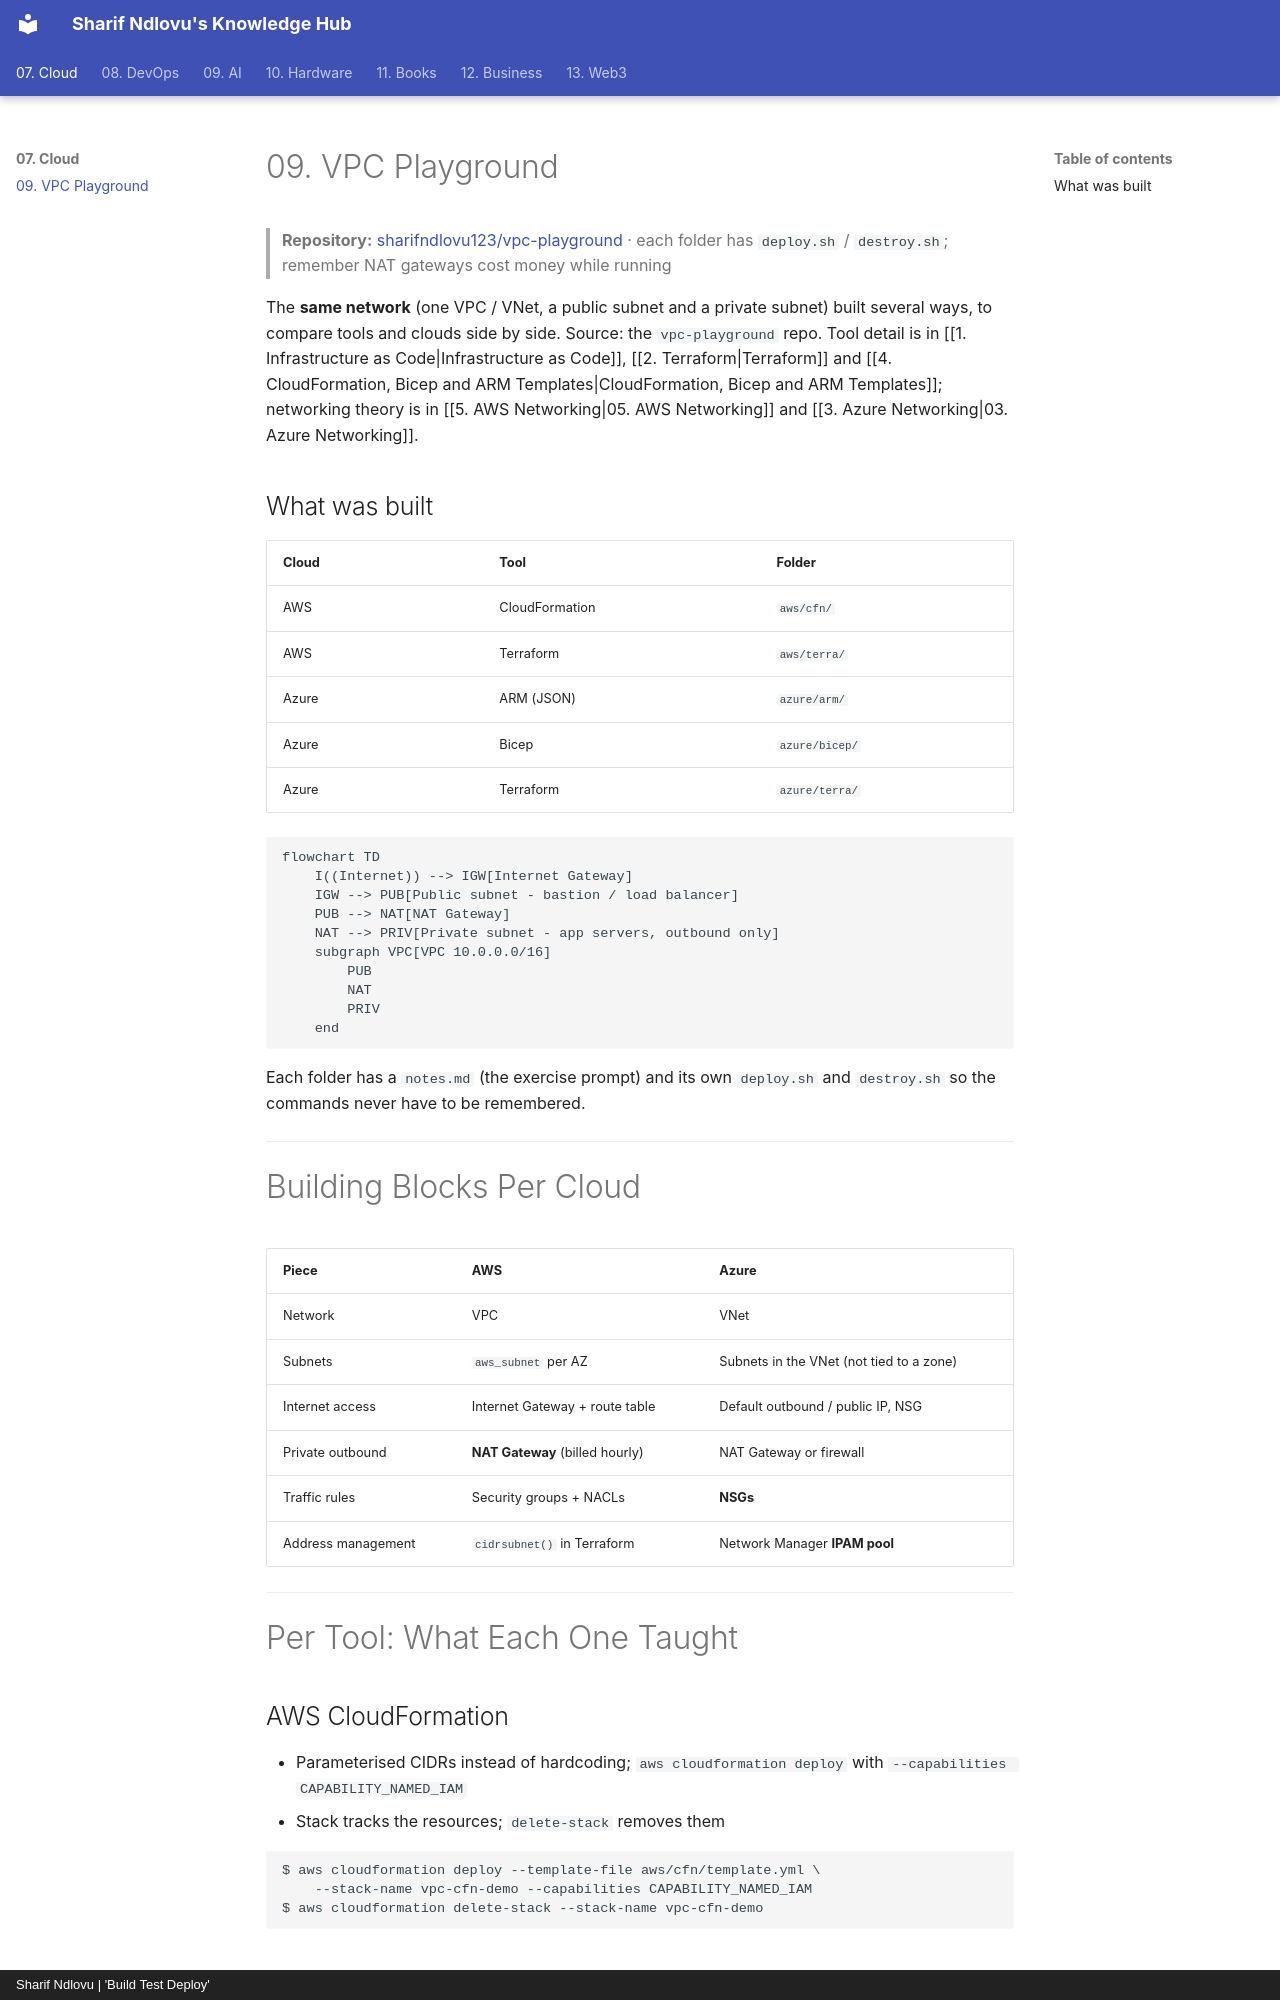

repository: sharifndlovu123/knowledge_base_map · page: 07. Cloud/12. VPC Playground.html · generator: mkdocs · copyright: Sharif Ndlovu | 'Build Test Deploy'

# 09. VPC Playground

> **Repository:** [sharifndlovu123/vpc-playground](https://github.com/sharifndlovu123/vpc-playground) · each folder has `deploy.sh` / `destroy.sh`; remember NAT gateways cost money while running

The **same network** (one VPC / VNet, a public subnet and a private subnet) built several ways, to compare tools and clouds side by side. Source: the `vpc-playground` repo. Tool detail is in [[1. Infrastructure as Code|Infrastructure as Code]], [[2. Terraform|Terraform]] and [[4. CloudFormation, Bicep and ARM Templates|CloudFormation, Bicep and ARM Templates]]; networking theory is in [[5. AWS Networking|05. AWS Networking]] and [[3. Azure Networking|03. Azure Networking]].

## What was built

| Cloud | Tool | Folder |
| ----- | ---- | ------ |
| AWS | CloudFormation | `aws/cfn/` |
| AWS | Terraform | `aws/terra/` |
| Azure | ARM (JSON) | `azure/arm/` |
| Azure | Bicep | `azure/bicep/` |
| Azure | Terraform | `azure/terra/` |

```mermaid
flowchart TD
    I((Internet)) --> IGW[Internet Gateway]
    IGW --> PUB[Public subnet - bastion / load balancer]
    PUB --> NAT[NAT Gateway]
    NAT --> PRIV[Private subnet - app servers, outbound only]
    subgraph VPC[VPC 10.0.0.0/16]
        PUB
        NAT
        PRIV
    end
```

Each folder has a `notes.md` (the exercise prompt) and its own `deploy.sh` and `destroy.sh` so the commands never have to be remembered.

---

# Building Blocks Per Cloud

| Piece | AWS | Azure |
| ----- | --- | ----- |
| Network | VPC | VNet |
| Subnets | `aws_subnet` per AZ | Subnets in the VNet (not tied to a zone) |
| Internet access | Internet Gateway + route table | Default outbound / public IP, NSG |
| Private outbound | **NAT Gateway** (billed hourly) | NAT Gateway or firewall |
| Traffic rules | Security groups + NACLs | **NSGs** |
| Address management | `cidrsubnet()` in Terraform | Network Manager **IPAM pool** |

---

# Per Tool: What Each One Taught

## AWS CloudFormation
- Parameterised CIDRs instead of hardcoding; `aws cloudformation deploy` with `--capabilities CAPABILITY_NAMED_IAM`
- Stack tracks the resources; `delete-stack` removes them

```
$ aws cloudformation deploy --template-file aws/cfn/template.yml \
    --stack-name vpc-cfn-demo --capabilities CAPABILITY_NAMED_IAM
$ aws cloudformation delete-stack --stack-name vpc-cfn-demo
```
